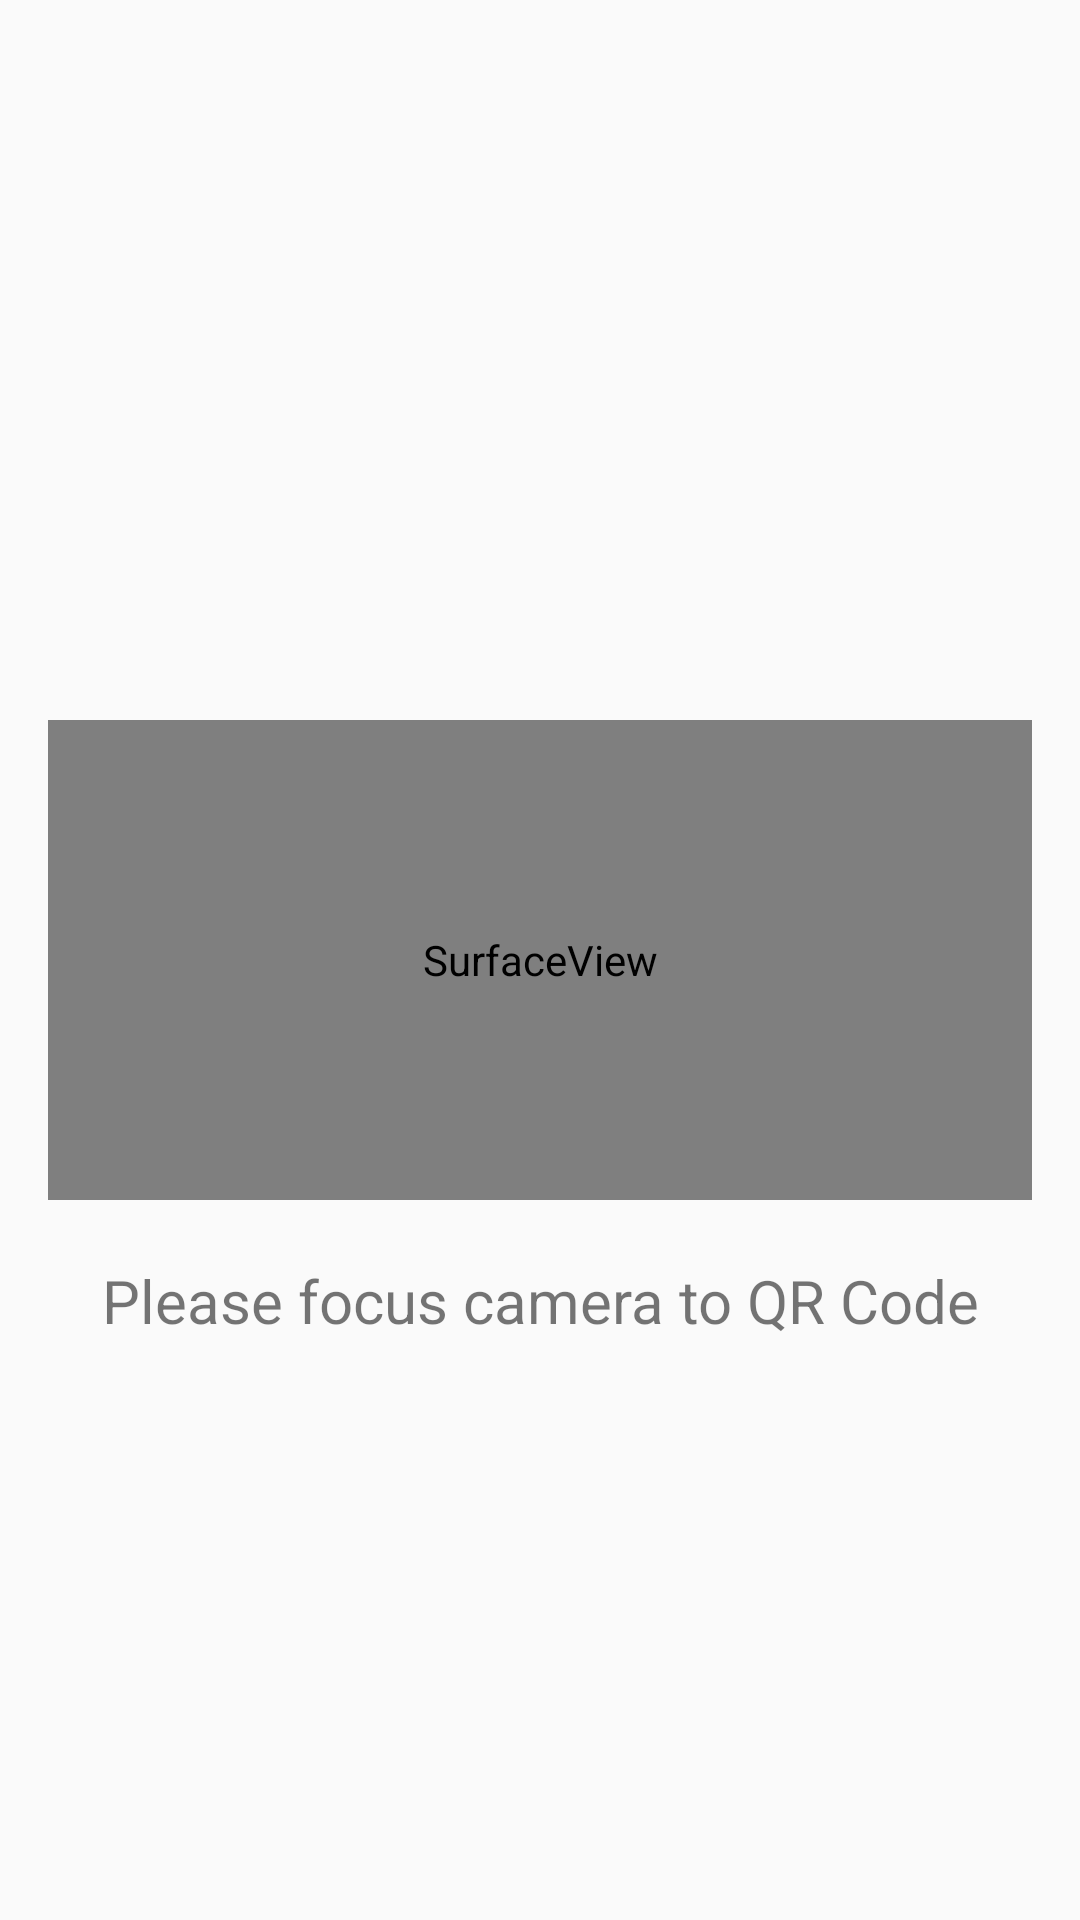

Write the Android layout XML for this screen, with the resource values it uses.
<!-- AndroidManifest.xml: application theme AppTheme -->
<!-- res/layout/activity_barcode_detector.xml -->
<?xml version="1.0" encoding="utf-8"?>
<RelativeLayout xmlns:android="http://schemas.android.com/apk/res/android"
    xmlns:app="http://schemas.android.com/apk/res-auto"
    xmlns:tools="http://schemas.android.com/tools"
    android:layout_width="match_parent"
    android:layout_height="match_parent"
    android:paddingTop="16dp"
    android:paddingRight="16dp"
    android:paddingLeft="16dp"
    android:paddingBottom="16dp"
    tools:context=".BarcodeDetector">

    <SurfaceView
        android:id="@+id/cameraPreview"
        android:layout_centerInParent="true"
        android:layout_width="match_parent"
        android:layout_height="480px" />
    <TextView
        android:layout_centerHorizontal="true"
        android:gravity="center"
        android:textSize="20sp"
        android:layout_below="@+id/cameraPreview"
        android:id="@+id/txtResult"
        android:layout_marginTop="20dp"
        android:text="@string/result_text_default"
        android:layout_width="match_parent"
        android:layout_height="wrap_content" />

</RelativeLayout>
<!-- resources referenced by this layout -->
<resources>
  <string name="result_text_default">Please focus camera to QR Code</string>
  <style name="AppTheme" parent="Theme.AppCompat.Light.DarkActionBar">
          
          <item name="colorPrimary">@color/pink70per</item>
          <item name="colorPrimaryDark">@color/pink55per</item>
          <item name="colorAccent">@color/colorAccent</item>
      </style>
  <color name="pink70per">#ff66b0</color>
  <color name="pink55per">#ff1a88</color>
  <color name="colorAccent">#D81B60</color>
</resources>
